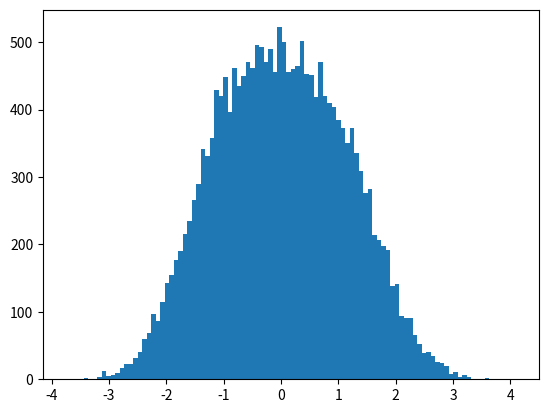

Here is the Python script that generated this plot: (Note: this script raises an exception after producing the figure.)
import numpy as np
import random
from scipy.stats import multivariate_normal


def simple_random_mixture(k=2, t=3, d=1, leftmost=-1, rightmost=1, den=0, each_dim_sep=0, hom_mc=0, p_given=0,
                          sigs_given=0, mus_given=0):
    """
    function to sample mixtures of normal distributions. for increasing t the 1dim marginals are in increasing convex
    order
    :param k:
    :param t:
    :param d:
    :param leftmost:
    :param rightmost:
    :param den:
    :param each_dim_sep:
    :param hom_mc:
    :param p_given:
    :param sigs_given:
    :param mus_given:
    :return: if den=0, returns a generator which takes batch_size as input and generates samples of size
    [batch_size, t, d]
    if den=1, returns a tuple with first entry as for den=0, and second entry a function which takes input (x, t,
    d) and produces the marginal densities for the corresponding samples the generator produces
    """
    p_list = []
    for i in range(t):
        p_here = np.ones(k)/k
        p_list.append(p_here)

    mus = []
    sigs = []
    np.random.seed(0)
    if hom_mc == 0:
        sig_list_1 = np.random.random_sample([t, d, k])
        sig_list_1 = np.cumsum(sig_list_1, axis=0)
    else:
        sig_list_1 = np.zeros([t, d, k])
        sigs0 = np.random.random_sample([d, k])
        inc_sigs = np.random.random_sample([d, k])
        sig_list_1[0, :, :] = sigs0
        for t_ind in range(1, t):
            sig_list_1[t_ind, :, :] = sig_list_1[t_ind-1, :, :] + inc_sigs
    np.random.seed(round(1000000 * random.random()))

    means_0 = np.linspace(leftmost, rightmost, k)
    for j in range(t):
        means = []
        sig_list = []
        for i in range(k):
            means.append(np.ones([d]) * means_0[i])
            sig_list.append(np.diag(sig_list_1[j, :, i]))
        mus.append(means)
        sigs.append(sig_list)

    if p_given:
        p_list = p_given
    if sigs_given:
        sigs = sigs_given
    if mus_given:
        mus = mus_given

    if den == 0:
        return mvar_normal_mixture(ps=p_list, mus=mus, sigs=sigs, k=k)
    else:
        gen_fun = mvar_normal_mixture(ps=p_list, mus=mus, sigs=sigs, k=k)
        density_fun = mvar_normal_mixture_den(ps=p_list, mus=mus, sigs=sigs, k=k, each_dim_sep=each_dim_sep)
        return((gen_fun, density_fun))


def simple_random_mixture_mt(k=2, t=3, d=1, leftmost=-1, rightmost=1, den=0, each_dim_sep=0, hom_mc=0):
    # same as simple_random_mixture but samples from a random walk instead of independently
    p_list = []
    for i in range(t):
        p_here = np.ones(k)/k
        p_list.append(p_here)

    mus = []
    sigs = []
    np.random.seed(0)
    if hom_mc == 0:
        sig_list_1 = np.random.random_sample([t, d, k])
        sig_list_1 = np.cumsum(sig_list_1, axis=0)
    else:
        sig_list_1 = np.zeros([t, d, k])
        sigs0 = np.random.random_sample([d, k])
        inc_sigs = np.random.random_sample([d, k])
        sig_list_1[0, :, :] = sigs0
        for t_ind in range(1, t):
            sig_list_1[t_ind, :, :] = sig_list_1[t_ind-1, :, :] + inc_sigs
    np.random.seed(round(1000000 * random.random()))

    means_0 = np.linspace(leftmost, rightmost, k)
    for j in range(t):
        means = []
        sig_list = []
        for i in range(k):
            means.append(np.ones([d]) * means_0[i])
            sig_list.append(np.diag(sig_list_1[j, :, i]))
        mus.append(means)
        sigs.append(sig_list)

    npz = np.zeros(d)
    def gen_fun(batch_size):
        while 1:
            data = np.zeros([batch_size, t, d])
            for bs in range(batch_size):
                ind = np.random.choice(range(k), p=p_list[0])
                data[bs, 0, :] = np.random.multivariate_normal(mus[0][ind], sigs[0][ind], 1)
                for i in range(1, t):
                    data[bs, i, :] = data[bs, i-1, :] + np.random.multivariate_normal(npz, sigs[i][ind] -
                                                                                      sigs[i-1][ind], 1)
            yield data
    return gen_fun


def mvar_normal_mixture_den(ps=((1, ), ), mus=(((0,), ), ), sigs=((np.reshape(np.array([1]), [1, 1]), ), ), k=1,
                            each_dim_sep=0):
    """

    :param ps:
    :param mus:
    :param sigs: TODO: Currently for d=1 its standard deviation and for d>1 its covariances! (easy to fix,
    but I don't want to change custom examples at the moment...)
    :param k:
    :return: a generator function that takes batchsize as input and produces output of shape [batchsize, t, d]
    """
    t = len(mus)
    if hasattr(mus[0][0], "__len__"):
        d = len(mus[0][0])
    else:
        d = 1

    sh = []
    if d == 1:
        for i in range(t):
            sh.append(np.array(sigs[i]) ** 2)
    else:
        sh = sigs.copy()

    if each_dim_sep == 0:
        def density_fun(x, t_ind):
            # x should be [size, d]
            den = np.zeros(len(x))
            for kind in range(k):
                den += ps[t_ind][kind] * multivariate_normal.pdf(x, mean=mus[t_ind][kind], cov=sh[t_ind][kind])
            return den
    else:
        def density_fun(x, t_ind, d):
            # x should be [size]
            den = np.zeros(len(x))
            for kind in range(k):
                den += ps[t_ind][kind] * multivariate_normal.pdf(x, mean=mus[t_ind][kind][d], cov=sh[t_ind][kind][d, d])
            return den

    return density_fun


def mvar_normal_mixture(ps=((1, ), ), mus=(((0,), ), ), sigs=((np.reshape(np.array([1]), [1, 1]), ), ), k=1):
    """

    :param ps:
    :param mus:
    :param sigs:
    :param k:
    :return: a generator function that takes batchsize as input and produces output of shape [batchsize, t, d]
    """
    t = len(mus)
    if hasattr(mus[0][0], "__len__"):
        d = len(mus[0][0])
    else:
        d = 1

    psc = []
    for i in range(t):
        csp = np.cumsum(ps[i])
        csp = np.concatenate(([0], csp))
        psc.append(csp)

    sh = []
    if d == 1:
        for i in range(t):
            sh.append(np.array(sigs[i]) ** 2)
    else:
        sh = sigs.copy()

    def gen_fun(batch_size):
        while 1:
            dataset = np.zeros([batch_size, t, d])
            for i in range(t):
                sel_idx = np.random.random_sample(batch_size)
                for kind in range(k):
                    idx = (sel_idx > psc[i][kind]) * (sel_idx < psc[i][kind+1])
                    ksamples = np.sum(idx)
                    dataset[idx, i, :] = np.random.multivariate_normal(mus[i][kind], sh[i][kind], ksamples)
            yield dataset
    return gen_fun


if __name__ == '__main__':
    # Tests:
    # Test 1:
    # gf = mvar_normal_mixture()
    # gen_gf = gf(10)
    # print(next(gen_gf))
    # print(next(gen_gf).shape)

    # Test 2:
    def f_obj(s):
        return np.maximum(s[:, 2, 0] - s[:, 1, 0], 0)

    T = 3
    d = 1
    K = 3

    sf = simple_random_mixture_mt(K, T, d, den=1, each_dim_sep=1, hom_mc=1)
    gen_sf = sf(20000)
    samp = next(gen_sf)
    print(np.mean(f_obj(samp)))
    import matplotlib.pyplot as plt
    plt.hist(samp[:, 0, 0], bins=100, normed=1)
    den_grid = np.linspace(-4, 4, 1000)
    # den_val = denf(den_grid, 0, 0)
    # plt.plot(den_grid, den_val)
    plt.show()